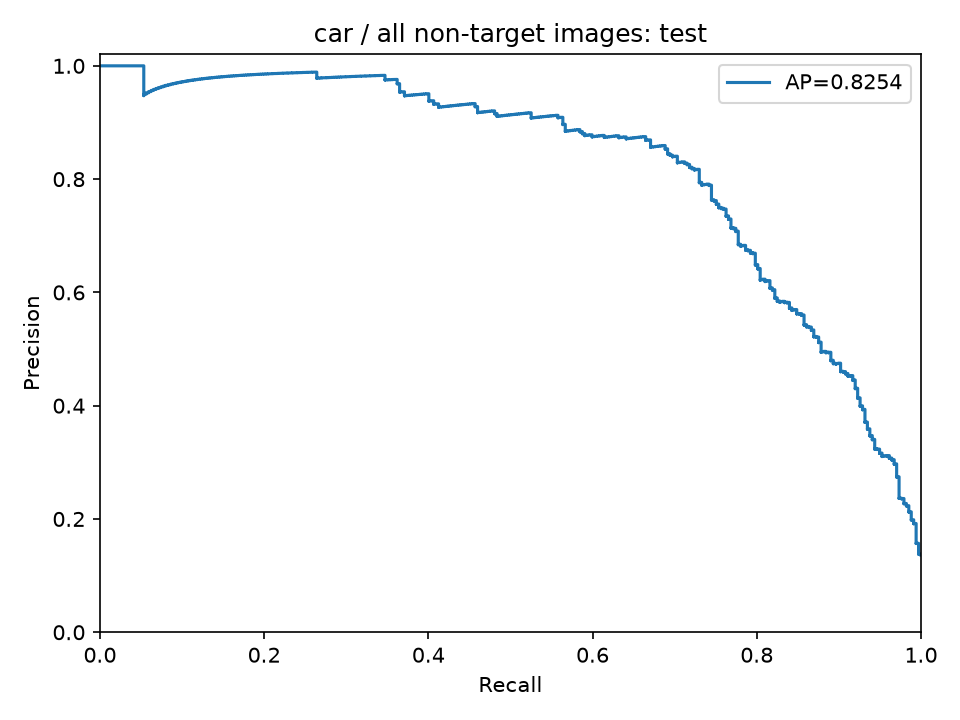

The table this chart was drawn from, first rows:
precision, recall, threshold
0.1362, 1.0, 0.1466
0.1363, 1.0, 0.1485
0.1363, 1.0, 0.1488
0.1364, 1.0, 0.1501
0.1364, 1.0, 0.1512
0.1365, 1.0, 0.1514
0.1365, 1.0, 0.1526
0.1366, 1.0, 0.153
0.1367, 1.0, 0.1534
0.1367, 1.0, 0.1535
0.1368, 1.0, 0.1535
0.1368, 1.0, 0.1538
0.1369, 1.0, 0.1542
0.1369, 1.0, 0.1547
0.137, 1.0, 0.1548
0.137, 1.0, 0.1557
0.1371, 1.0, 0.1567
0.1372, 1.0, 0.1574
0.1372, 1.0, 0.1577
0.1373, 1.0, 0.1581
0.1373, 1.0, 0.1582
0.1374, 1.0, 0.1588
0.1374, 1.0, 0.1597
0.1375, 1.0, 0.1598
0.1376, 1.0, 0.1599
0.1376, 1.0, 0.1599
0.1377, 1.0, 0.1606
0.1377, 1.0, 0.1606
0.1378, 1.0, 0.1607
0.1378, 1.0, 0.1613
0.1379, 1.0, 0.1613
0.1379, 1.0, 0.1614
0.138, 1.0, 0.1616
0.1381, 1.0, 0.162
0.1381, 1.0, 0.1622
0.1382, 1.0, 0.1622
0.1378, 0.997, 0.1622
0.1379, 0.997, 0.1623
0.1379, 0.997, 0.1624
0.138, 0.997, 0.1626
0.138, 0.997, 0.1626
0.1381, 0.997, 0.1626
0.1382, 0.997, 0.1627
0.1382, 0.997, 0.1629
0.1383, 0.997, 0.163
0.1383, 0.997, 0.1632
0.1384, 0.997, 0.1634
0.1384, 0.997, 0.1636
0.1385, 0.997, 0.1639
0.1386, 0.997, 0.1641
0.1386, 0.997, 0.1644
0.1387, 0.997, 0.1648
0.1387, 0.997, 0.1648
0.1388, 0.997, 0.1649
0.1388, 0.997, 0.1649
0.1389, 0.997, 0.1651
0.139, 0.997, 0.1652
0.139, 0.997, 0.1653
0.1391, 0.997, 0.1654
0.1391, 0.997, 0.1655
... 2,412 more rows
